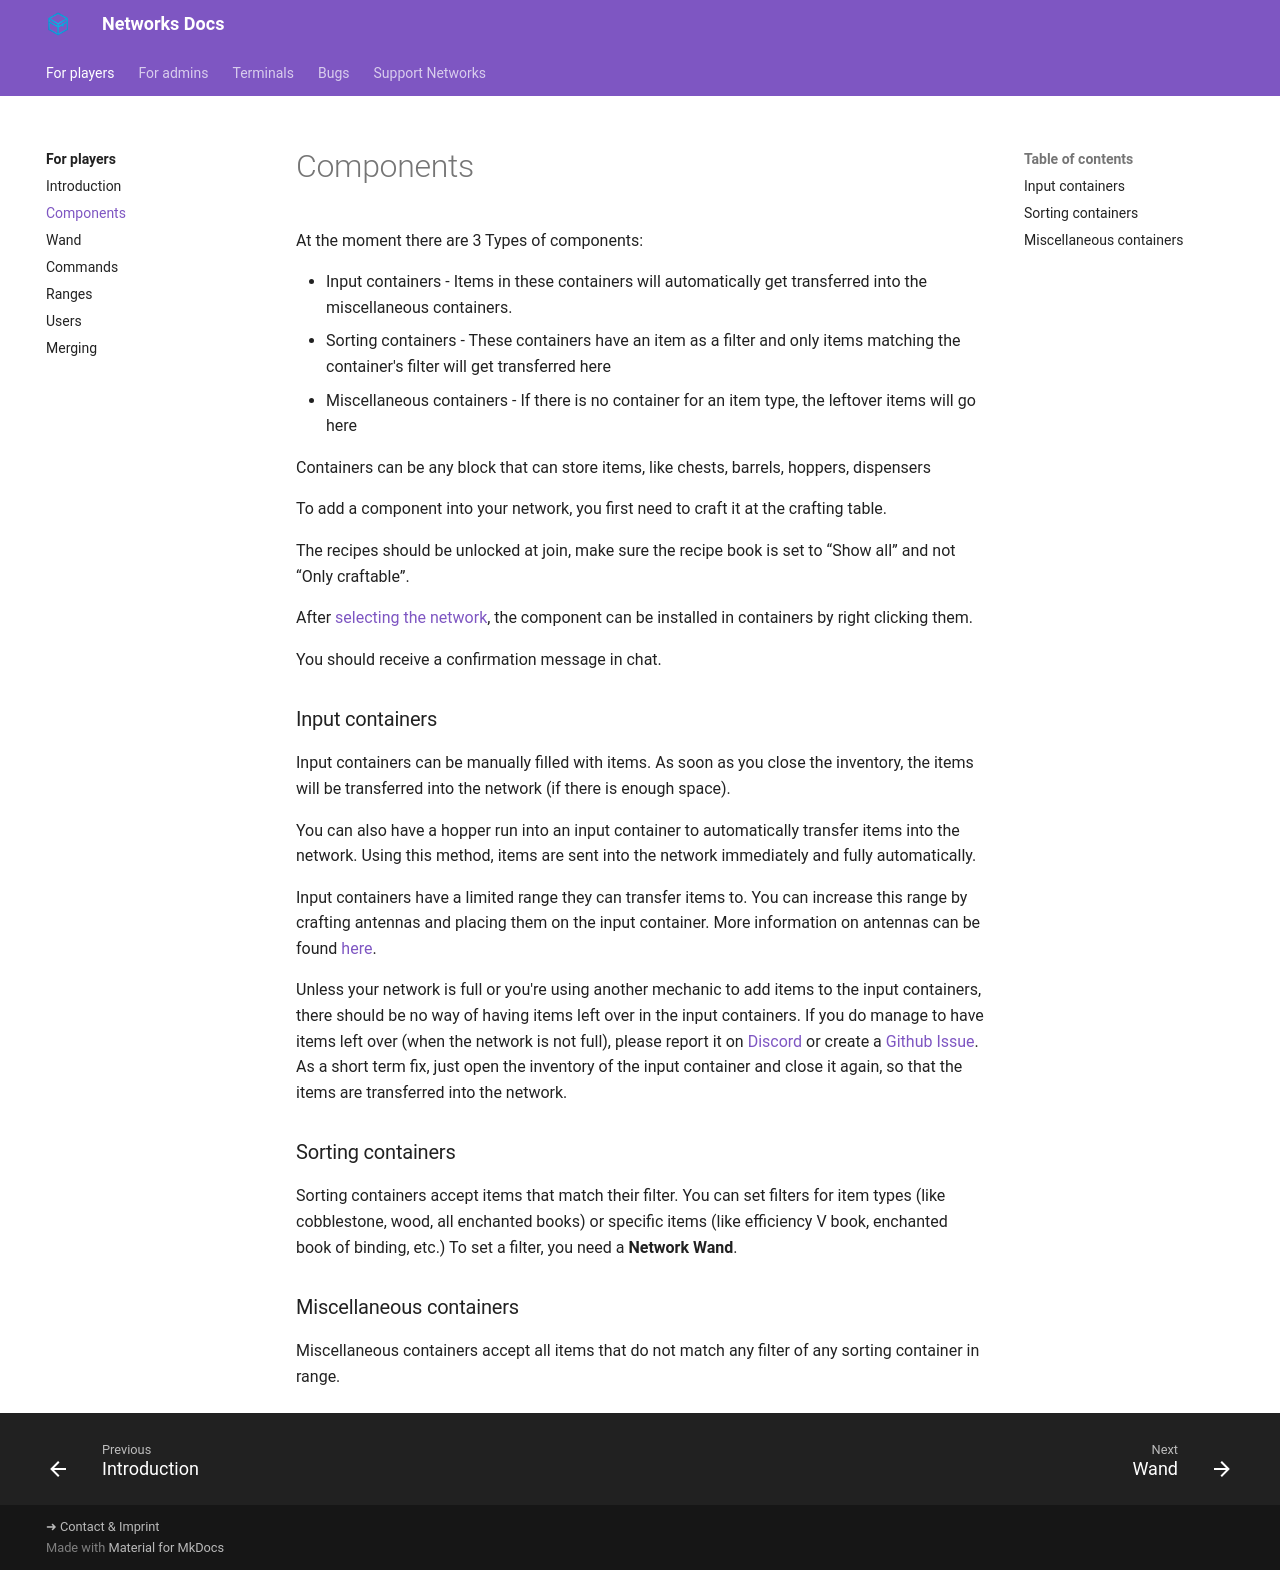

repository: Kwantux/networks-docs · page: players/components/index.html · generator: mkdocs

At the moment there are 3 Types of components:

*   Input containers - Items in these containers will automatically get transferred into the miscellaneous containers.
*   Sorting containers - These containers have an item as a filter and only items matching the container's filter will get transferred here
*   Miscellaneous containers - If there is no container for an item type, the leftover items will go here

Containers can be any block that can store items, like chests, barrels, hoppers, dispensers

To add a component into your network, you first need to craft it at the crafting table.

The recipes should be unlocked at join, make sure the recipe book is set to “Show all” and not “Only craftable”.

After [selecting the network](/players/basics), the component can be installed in containers by right clicking them.

You should receive a confirmation message in chat.

### Input containers

Input containers can be manually filled with items.
As soon as you close the inventory, the items will be transferred into the network (if there is enough space).

You can also have a hopper run into an input container to automatically transfer items into the network.
Using this method, items are sent into the network immediately and fully automatically.

Input containers have a limited range they can transfer items to.
You can increase this range by crafting antennas and placing them on the input container.
More information on antennas can be found [here](/players/range).

Unless your network is full or you're using another mechanic to add items to the input containers, there should be no way of having items left over in the input containers.
If you do manage to have items left over (when the network is not full), please report it on [Discord](https://discord.gg/Q65TqRwnce) or create a [Github Issue](https://github.com/Kwantux/networks/issues/new).
As a short term fix, just open the inventory of the input container and close it again, so that the items are transferred into the network.


### Sorting containers

Sorting containers accept items that match their filter.
You can set filters for item types (like cobblestone, wood, all enchanted books) or specific items (like efficiency V book, enchanted book of binding, etc.)
To set a filter, you need a **Network Wand**.

### Miscellaneous containers

Miscellaneous containers accept all items that do not match any filter of any sorting container in range.
